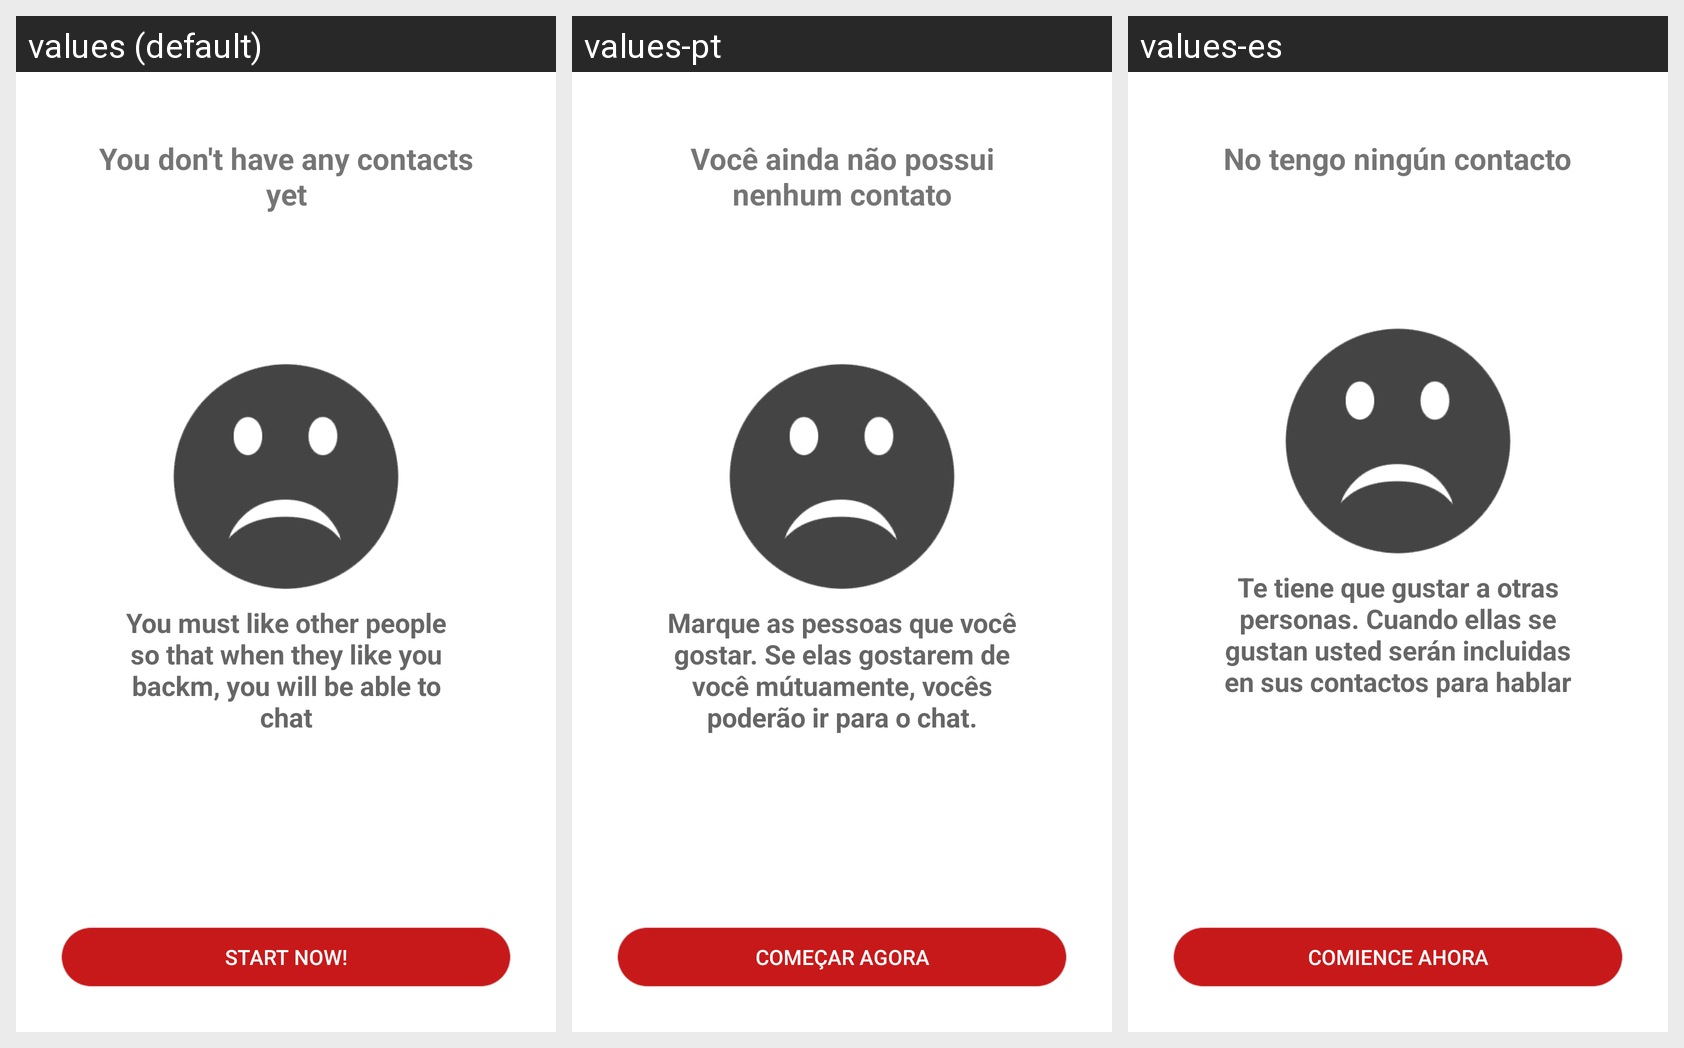

For this localized Android screen grid, give each drawn string resource with its value in every locale shown.
Android screen res/layout/fragment_contacts.xml rendered under 3 locales, left to right: values (default), values-pt, values-es. Device: Nexus 5 (rendered at 1080×1920; each locale shown at half size, 540×960, under a caption strip naming it); theme AppTheme.
Strings drawn on this screen, with the default value and each locale's value (text and hints the layout hard-codes, and strings that could not be matched under every locale, appear in the picture but are not listed):

text_you_dont_have_any_matches_yet
  values: You don't have any contacts yet
  values-pt: Você ainda não possui nenhum contato
  values-es: No tengo ningún contacto

text_you_must_like_other_users
  values: You must like other people so that when they like you backm, you will be able to chat
  values-pt: Marque as pessoas que você gostar. Se elas gostarem de você mútuamente, vocês poderão ir para o chat.
  values-es: Te tiene que gustar a otras personas. Cuando ellas se gustan usted serán incluidas en sus contactos para hablar

text_start_now
  values: Start now!
  values-pt: Começar agora
  values-es: Comience ahora
